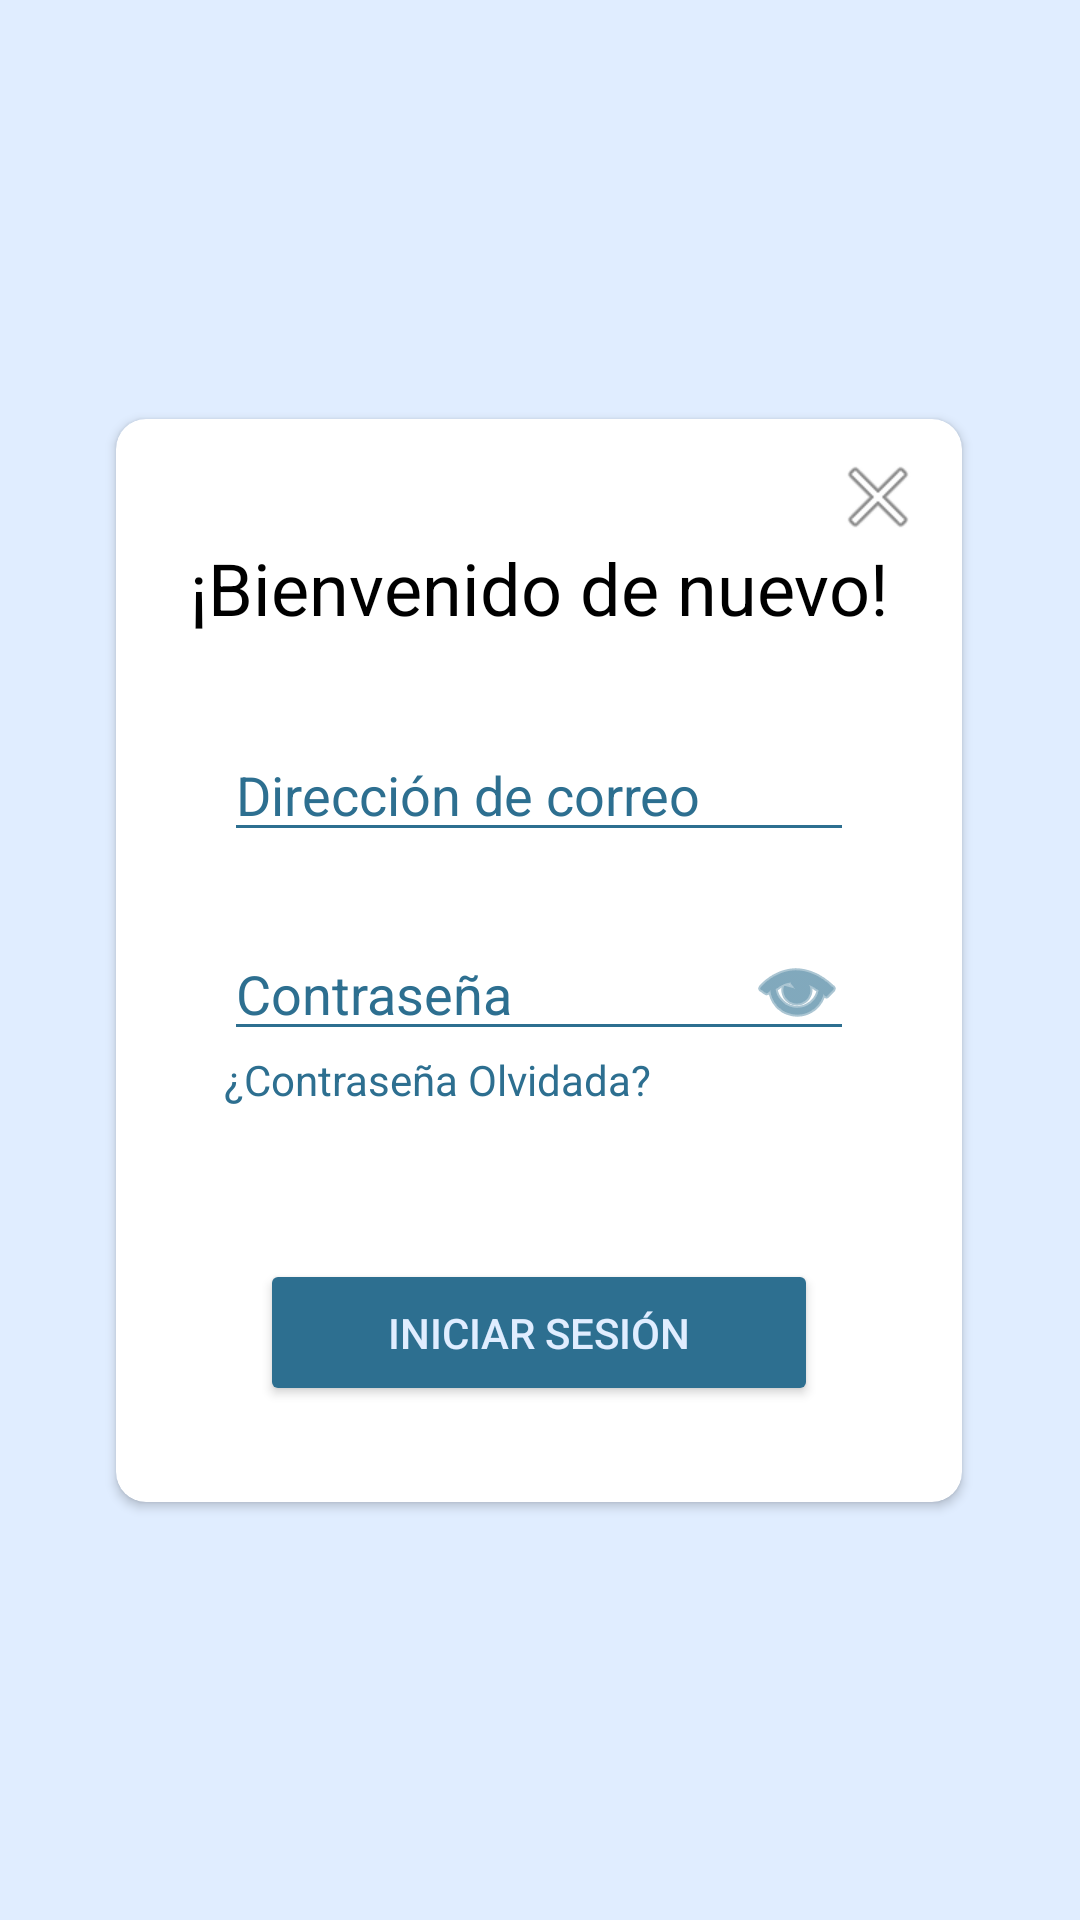

Produce the Android XML layout that renders to this screen, including the resource entries it uses.
<!-- AndroidManifest.xml: application theme Theme.Prueba1 -->
<!-- res/layout/login.xml -->
<?xml version="1.0" encoding="utf-8"?>
<androidx.constraintlayout.widget.ConstraintLayout xmlns:android="http://schemas.android.com/apk/res/android"
    xmlns:app="http://schemas.android.com/apk/res-auto"
    xmlns:tools="http://schemas.android.com/tools"
    android:id="@+id/loginView"
    android:layout_width="match_parent"
    android:layout_height="match_parent"
    android:background="@color/backColor"
    tools:context=".MainActivity">

    <androidx.cardview.widget.CardView
        android:id="@+id/cardView2"
        android:layout_width="282dp"
        android:layout_height="361dp"
        android:layout_marginStart="16dp"
        android:layout_marginTop="16dp"
        android:layout_marginEnd="16dp"
        android:layout_marginBottom="16dp"
        android:padding="50dp"
        android:paddingTop="120dp"
        app:cardBackgroundColor="@color/white"
        app:cardCornerRadius="10dp"
        app:layout_constraintBottom_toBottomOf="parent"
        app:layout_constraintEnd_toEndOf="parent"
        app:layout_constraintHorizontal_bias="0.494"
        app:layout_constraintStart_toStartOf="parent"
        app:layout_constraintTop_toTopOf="parent">

        <androidx.constraintlayout.widget.ConstraintLayout
            android:layout_width="match_parent"
            android:layout_height="match_parent">

            <TextView
                android:id="@+id/texto_Login"
                android:layout_width="wrap_content"
                android:layout_height="wrap_content"
                android:layout_marginStart="50dp"
                android:layout_marginEnd="50dp"
                android:paddingTop="40dp"
                android:text="¡Bienvenido de nuevo!"
                android:textAlignment="center"
                android:textColor="@color/black"
                android:textSize="24sp"
                app:layout_constraintEnd_toEndOf="parent"
                app:layout_constraintStart_toStartOf="parent"
                app:layout_constraintTop_toTopOf="parent" />

            <androidx.constraintlayout.widget.ConstraintLayout
                android:layout_width="match_parent"
                android:layout_height="match_parent"
                tools:layout_editor_absoluteX="0dp"
                tools:layout_editor_absoluteY="-136dp">

                <EditText
                    android:id="@+id/correo"
                    android:layout_width="wrap_content"
                    android:layout_height="wrap_content"
                    android:backgroundTint="@color/DarkBlue"
                    android:ems="10"
                    android:inputType="textPersonName"
                    android:text="Dirección de correo"
                    android:textColor="@color/DarkBlue"
                    android:textCursorDrawable="@color/DarkBlue"
                    app:layout_constraintBottom_toBottomOf="parent"
                    app:layout_constraintEnd_toEndOf="parent"
                    app:layout_constraintStart_toStartOf="parent"
                    app:layout_constraintTop_toTopOf="parent"
                    app:layout_constraintVertical_bias="0.322" />

                <ImageButton
                    android:id="@+id/ojo"
                    android:layout_width="wrap_content"
                    android:layout_height="wrap_content"
                    android:backgroundTint="@color/white"
                    app:layout_constraintBottom_toBottomOf="parent"
                    app:layout_constraintEnd_toEndOf="parent"
                    app:layout_constraintHorizontal_bias="0.88"
                    app:layout_constraintStart_toStartOf="parent"
                    app:layout_constraintTop_toTopOf="parent"
                    app:layout_constraintVertical_bias="0.532"
                    app:srcCompat="@android:drawable/ic_menu_view"
                    app:tint="@color/DarkBlue" />

                <EditText
                    android:id="@+id/contraseña"
                    android:layout_width="wrap_content"
                    android:layout_height="wrap_content"
                    android:backgroundTint="@color/DarkBlue"
                    android:drawableTint="#191818"
                    android:ems="10"
                    android:inputType="textPersonName"
                    android:text="Contraseña"
                    android:textColor="@color/DarkBlue"
                    android:textColorHint="@color/DarkBlue"
                    app:layout_constraintBottom_toBottomOf="parent"
                    app:layout_constraintEnd_toEndOf="parent"
                    app:layout_constraintStart_toStartOf="parent"
                    app:layout_constraintTop_toBottomOf="@+id/correo"
                    app:layout_constraintVertical_bias="0.142" />

                <CheckedTextView
                    android:id="@+id/checkedTextView"
                    android:layout_width="238dp"
                    android:layout_height="wrap_content"
                    android:text="¿Contraseña Olvidada?"
                    android:textColor="@color/DarkBlue"
                    app:layout_constraintBottom_toBottomOf="parent"
                    app:layout_constraintEnd_toEndOf="parent"
                    app:layout_constraintHorizontal_bias="0.818"
                    app:layout_constraintStart_toStartOf="parent"
                    app:layout_constraintTop_toBottomOf="@+id/contraseña"
                    app:layout_constraintVertical_bias="0.0" />

                <Button
                    android:id="@+id/boton_iniciar_sesion"
                    android:layout_width="186dp"
                    android:layout_height="49dp"
                    android:layout_marginBottom="32dp"
                    android:backgroundTint="@color/DarkBlue"
                    android:padding="10dp"
                    android:paddingLeft="26dp"
                    android:paddingRight="26dp"
                    android:rotationX="0"
                    android:text="Iniciar Sesión"
                    android:textColor="@color/backColor"
                    app:iconPadding="8dp"
                    app:iconTint="@color/backColor"
                    app:layout_constraintBottom_toBottomOf="parent"
                    app:layout_constraintEnd_toEndOf="parent"
                    app:layout_constraintStart_toStartOf="parent" />

                <ImageButton
                    android:id="@+id/exit_login"
                    android:layout_width="wrap_content"
                    android:layout_height="wrap_content"
                    android:backgroundTint="@color/white"
                    app:layout_constraintBottom_toBottomOf="parent"
                    app:layout_constraintEnd_toEndOf="parent"
                    app:layout_constraintHorizontal_bias="1.0"
                    app:layout_constraintStart_toStartOf="parent"
                    app:layout_constraintTop_toTopOf="parent"
                    app:layout_constraintVertical_bias="0.0"
                    app:srcCompat="@android:drawable/ic_menu_close_clear_cancel" />

            </androidx.constraintlayout.widget.ConstraintLayout>

        </androidx.constraintlayout.widget.ConstraintLayout>

        <Space
            android:layout_width="wrap_content"
            android:layout_height="wrap_content" />

    </androidx.cardview.widget.CardView>

</androidx.constraintlayout.widget.ConstraintLayout>
<!-- resources referenced by this layout -->
<resources>
  <color name="DarkBlue">#2D6F90</color>
  <color name="backColor">#E0EDFF</color>
  <color name="black">#FF000000</color>
  <color name="white">#FFFFFFFF</color>
  <style name="Theme.Prueba1" parent="Theme.MaterialComponents.DayNight.NoActionBar">
          
          <item name="colorPrimary">@color/lavender</item>
          <item name="colorPrimaryVariant">@color/lavender</item>
          <item name="colorOnPrimary">@color/white</item>
          
          <item name="colorSecondary">@color/teal_200</item>
          <item name="colorSecondaryVariant">@color/teal_700</item>
          <item name="colorOnSecondary">@color/black</item>
          
          <item name="android:statusBarColor">?attr/colorPrimaryVariant</item>
          
      </style>
  <color name="lavender">#8692f7</color>
  <color name="teal_200">#FF03DAC5</color>
  <color name="teal_700">#FF018786</color>
</resources>
